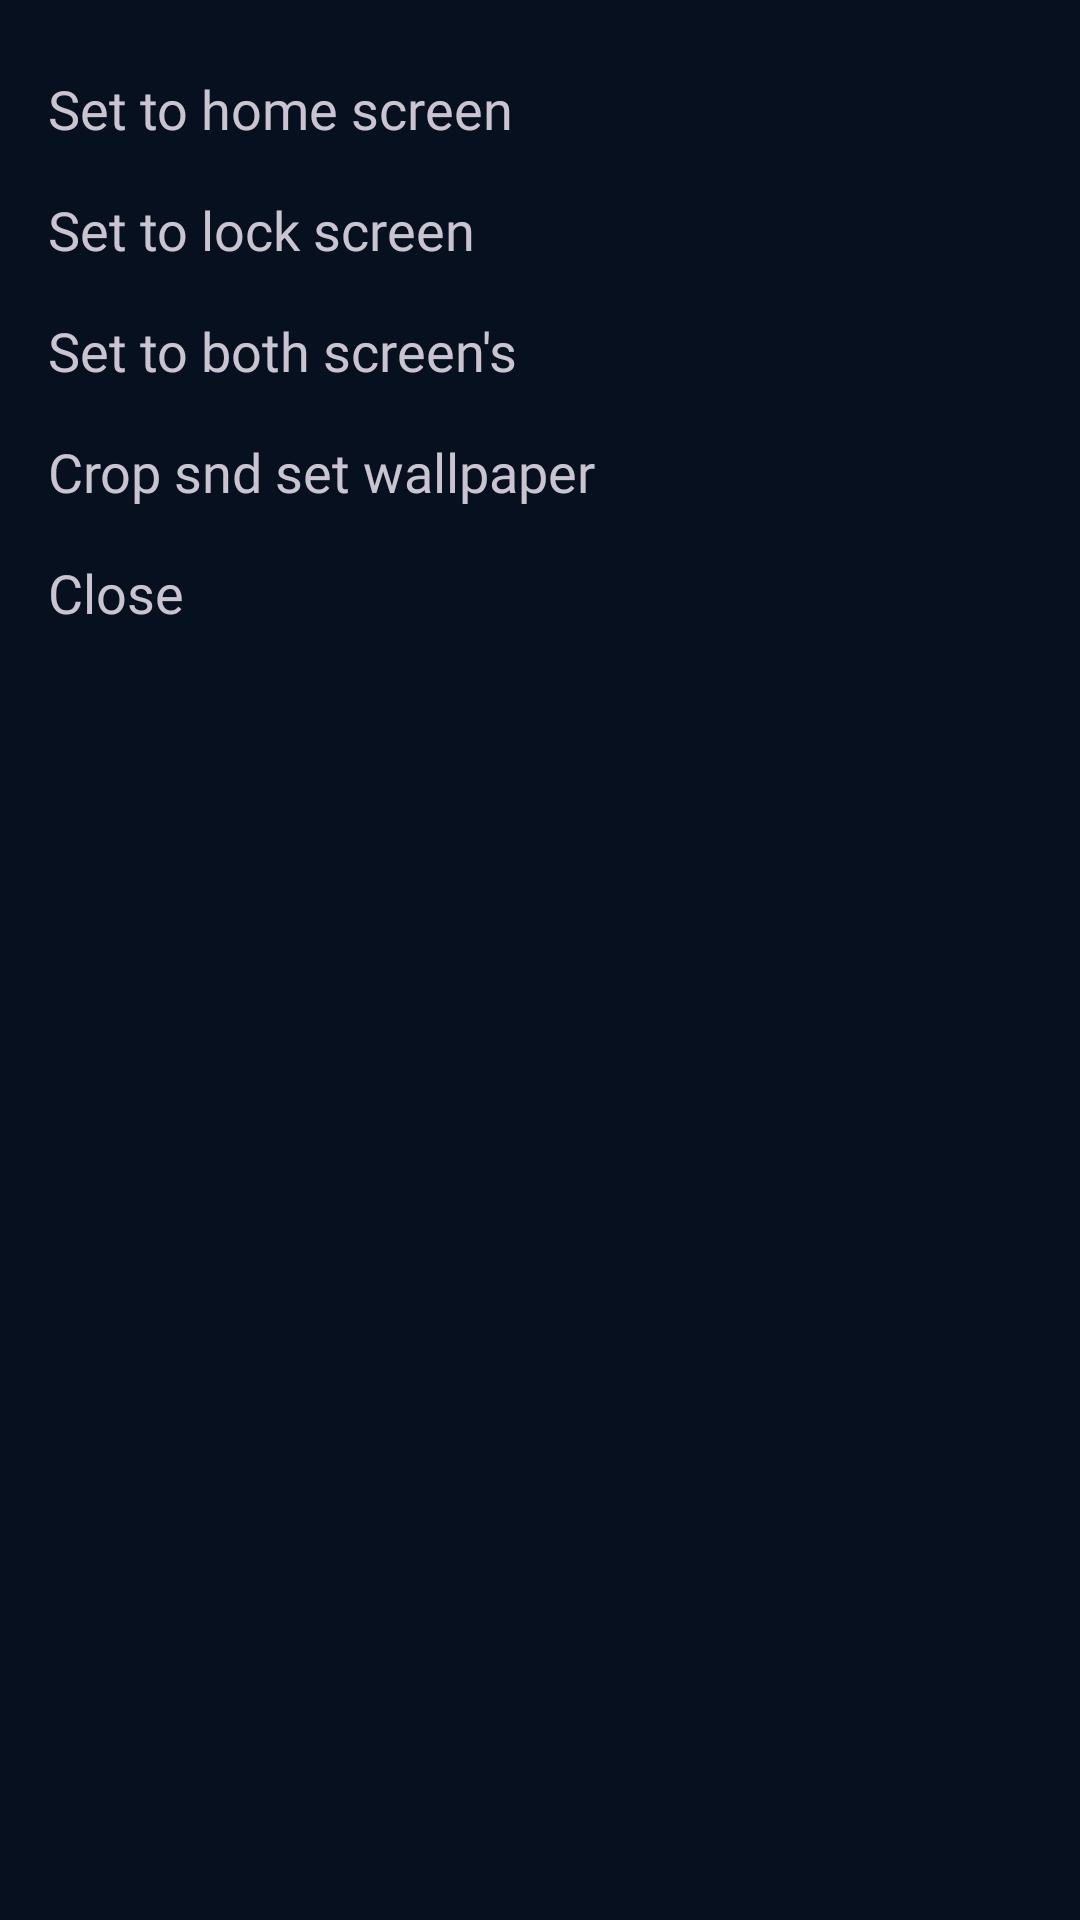

Write the Android layout XML for this screen, with the resource values it uses.
<!-- AndroidManifest.xml: application theme Theme.Walzee -->
<!-- res/layout/fragment_set_wallpaper_bottom_sheet.xml -->
<?xml version="1.0" encoding="utf-8"?>
<LinearLayout xmlns:android="http://schemas.android.com/apk/res/android"
    xmlns:app="http://schemas.android.com/apk/res-auto"
    xmlns:tools="http://schemas.android.com/tools"
    android:layout_width="match_parent"
    android:layout_height="wrap_content"
    android:background="@color/background"
    android:orientation="vertical"
    app:layout_behavior="com.google.android.material.bottomsheet.BottomSheetBehavior"
    tools:context=".fullscreen.SetWallpaperBottomSheet">

    <TextView
        android:id="@+id/tvSetToHomeScreen"
        android:layout_width="match_parent"
        android:layout_height="wrap_content"
        android:layout_marginStart="8dp"
        android:layout_marginTop="16dp"
        android:fontFamily="@font/poppins_regular"
        android:padding="8dp"
        android:text="@string/set_to_home_screen"
        android:textSize="18sp" />

    <TextView
        android:id="@+id/tvSetToLockScreen"
        android:layout_width="match_parent"
        android:layout_height="wrap_content"
        android:layout_marginStart="8dp"
        android:fontFamily="@font/poppins_regular"
        android:padding="8dp"
        android:text="@string/set_to_lock_screen"
        android:textSize="18sp" />

    <TextView
        android:id="@+id/tvSetToBothScreen"
        android:layout_width="match_parent"
        android:layout_height="wrap_content"
        android:layout_marginStart="8dp"
        android:fontFamily="@font/poppins_regular"
        android:padding="8dp"
        android:text="@string/set_to_both_screen_s"
        android:textSize="18sp" />

    <TextView
        android:id="@+id/tvCropAndSetWallpaper"
        android:layout_width="match_parent"
        android:layout_height="wrap_content"
        android:layout_marginStart="8dp"
        android:fontFamily="@font/poppins_regular"
        android:padding="8dp"
        android:text="@string/crop_snd_set_wallpaper"
        android:textSize="18sp" />

    <TextView
        android:id="@+id/tvCloseBottomSheet"
        android:layout_width="match_parent"
        android:layout_height="wrap_content"
        android:layout_marginStart="8dp"
        android:layout_marginBottom="16dp"
        android:fontFamily="@font/poppins_regular"
        android:padding="8dp"
        android:text="@string/close"
        android:textSize="18sp" />

</LinearLayout>
<!-- resources referenced by this layout -->
<resources>
  <color name="background">#06101f</color>
  <string name="close">Close</string>
  <string name="crop_snd_set_wallpaper">Crop snd set wallpaper</string>
  <string name="set_to_both_screen_s">Set to both screen\'s</string>
  <string name="set_to_home_screen">Set to home screen</string>
  <string name="set_to_lock_screen">Set to lock screen</string>
  <style name="Theme.Walzee" parent="Base.Theme.Walzee" />
  <style name="Base.Theme.Walzee" parent="Theme.Material3.Dark.NoActionBar">
          <item name="colorPrimary">@color/primary</item>
          <item name="android:statusBarColor">@color/background</item>
      </style>
  <color name="primary">#00BBFF</color>
</resources>
